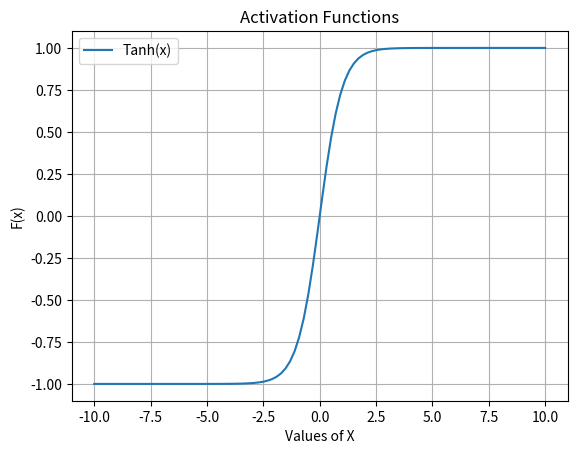

Generate this figure with matplotlib:
from matplotlib import pyplot as plt
import numpy as np

x=np.linspace(-10,10,100)

y=(np.exp(x)-np.exp(-x))/(np.exp(x)+np.exp(-x)) #Tanh Range[-1,1]

plt.plot(x,y,label="Tanh(x)")

plt.xlabel("Values of X")

plt.title("Activation Functions")

plt.ylabel("F(x)")

plt.legend()

plt.grid(True)

plt.show()
